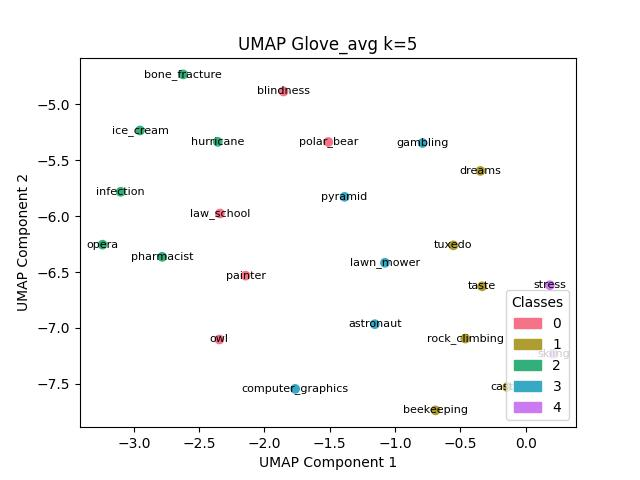

The file beside this chart, header and first rows:
, names, labels
2, blindness, 0
11, law_school, 0
14, owl, 0
15, painter, 0
17, polar_bear, 0
1, beekeeping, 1
4, castle, 1
6, dreams, 1
19, rock_climbing, 1
22, taste, 1
23, tuxedo, 1
3, bone_fracture, 2
8, hurricane, 2
9, ice_cream, 2
10, infection, 2
13, opera, 2
16, pharmacist, 2
0, astronaut, 3
5, computer_graphics, 3
7, gambling, 3
12, lawn_mower, 3
18, pyramid, 3
20, skiing, 4
21, stress, 4
